Run: headless pygame with SDL's dummy video driver; simulated clock (each Clock.tick advances the game by its frame time, no real sleeping); random seed 0; keys injected as events and as key.get_pressed() state; mouse plan: one left click at the window centre at the start of phase 2, then a move to the lower-right quarter at the start of phase 3.
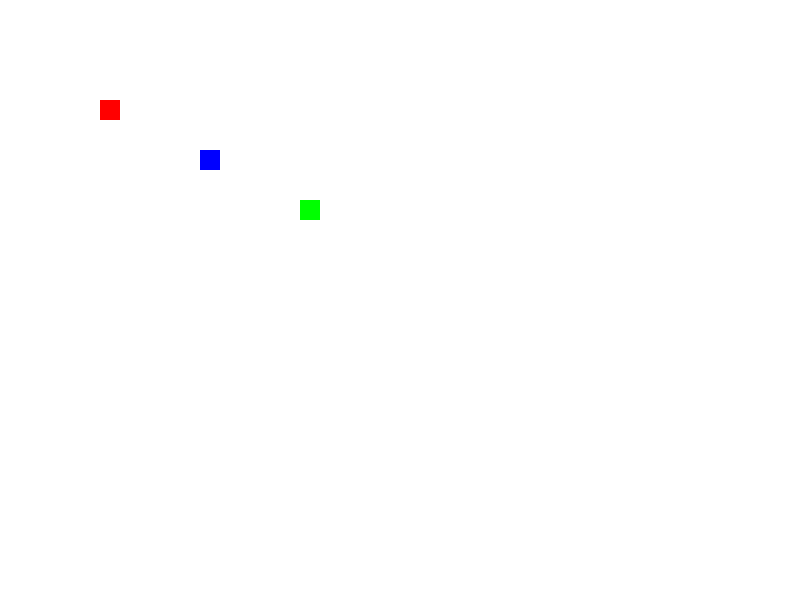
Frame 1 of 4 · flips 1–60 · no input
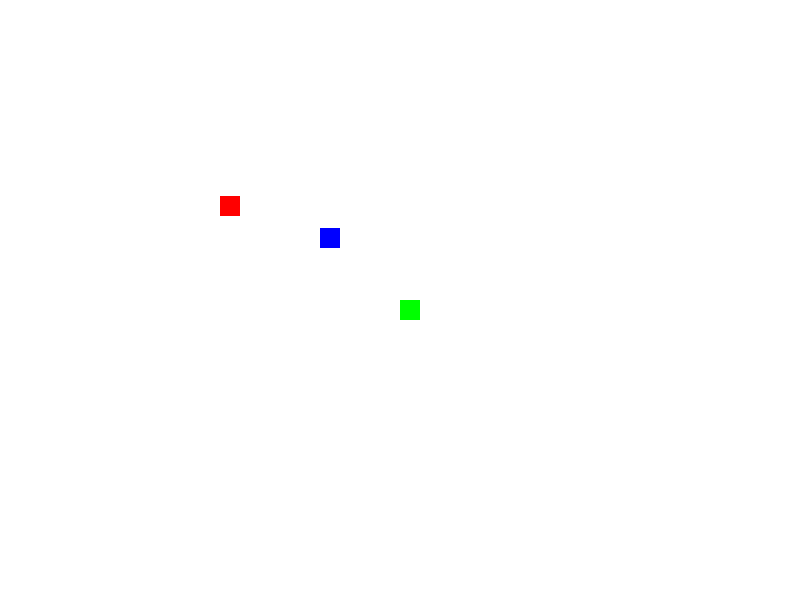
Frame 2 of 4 · flips 61–180 · clicked the window centre · tapped SPACE, RETURN · held RIGHT (→), D
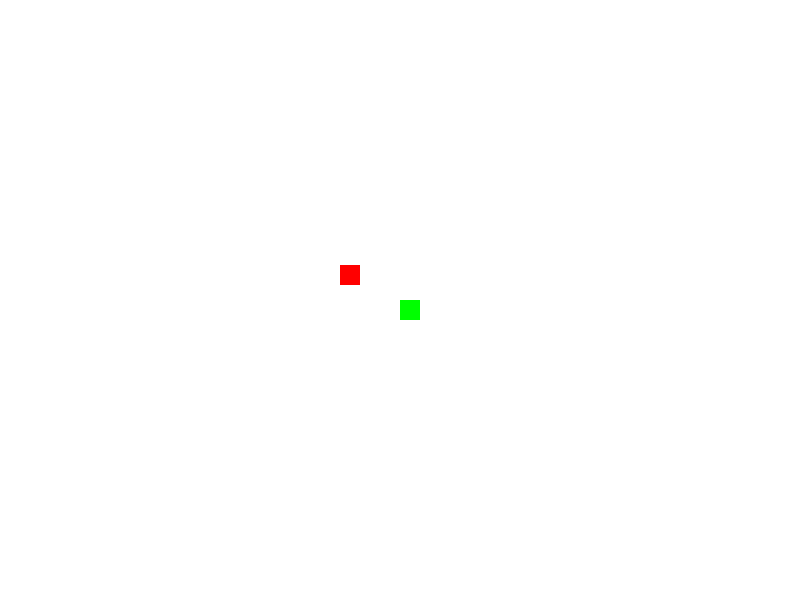
Frame 3 of 4 · flips 181–300 · moved the mouse to the lower-right quarter · held DOWN (↓), S
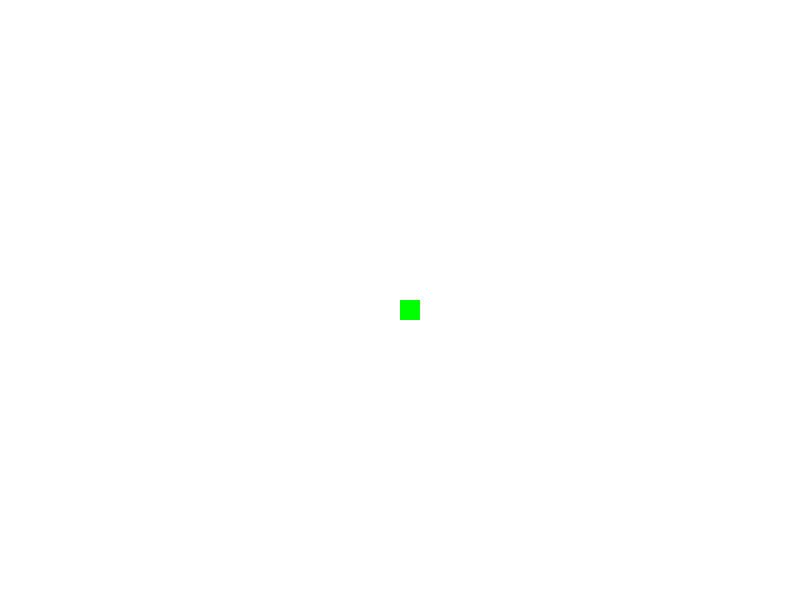
Frame 4 of 4 · flips 301–420 · held LEFT (←), A, UP (↑), W

The pygame program that drew these frames:

import pygame
import random

# Initialize pygame
pygame.init()

# Constants
WIDTH, HEIGHT = 800, 600
FPS = 60

# Colors
WHITE = (255, 255, 255)
GREEN = (0, 255, 0)
RED = (255, 0, 0)
BLUE = (0, 0, 255)

# Create the game window
screen = pygame.display.set_mode((WIDTH, HEIGHT))
pygame.display.set_caption("Strategy Game - Archers, Pikemen, Warriors")
clock = pygame.time.Clock()

# Load images (Placeholder colored squares for now)
archer_img = pygame.Surface((20, 20))
archer_img.fill(RED)
pikeman_img = pygame.Surface((20, 20))
pikeman_img.fill(BLUE)
warrior_img = pygame.Surface((20, 20))
warrior_img.fill(GREEN)


# Unit class
class Unit(pygame.sprite.Sprite):
    def __init__(self, x, y, unit_type):
        super().__init__()
        self.unit_type = unit_type
        self.image = archer_img if unit_type == "archer" else pikeman_img if unit_type == "pikeman" else warrior_img
        self.rect = self.image.get_rect(topleft=(x, y))
        self.speed = 2 if unit_type == "archer" else 1.5 if unit_type == "pikeman" else 2.5
        self.target = None

    def update(self):
        if self.target:
            self.move_towards_target()

    def move_towards_target(self):
        target_x, target_y = self.target
        dx, dy = target_x - self.rect.x, target_y - self.rect.y
        distance = max(1, (dx ** 2 + dy ** 2) ** 0.5)  # Prevent division by zero
        self.rect.x += int(self.speed * dx / distance)
        self.rect.y += int(self.speed * dy / distance)

    def set_target(self, pos):
        self.target = pos


# Group for units
all_units = pygame.sprite.Group()

# Create sample units
archer = Unit(100, 100, "archer")
pikeman = Unit(200, 150, "pikeman")
warrior = Unit(300, 200, "warrior")
all_units.add(archer, pikeman, warrior)

running = True
while running:
    clock.tick(FPS)
    screen.fill(WHITE)

    for event in pygame.event.get():
        if event.type == pygame.QUIT:
            running = False
        elif event.type == pygame.MOUSEBUTTONDOWN:
            for unit in all_units:
                unit.set_target(event.pos)

    all_units.update()
    all_units.draw(screen)

    pygame.display.flip()

pygame.quit()

for event in pygame.event.get():
    if event.type == pygame.QUIT:
        done = True
    screen.set_at((100, 100), white)
    pygame.display.update()
pygame.quit()
